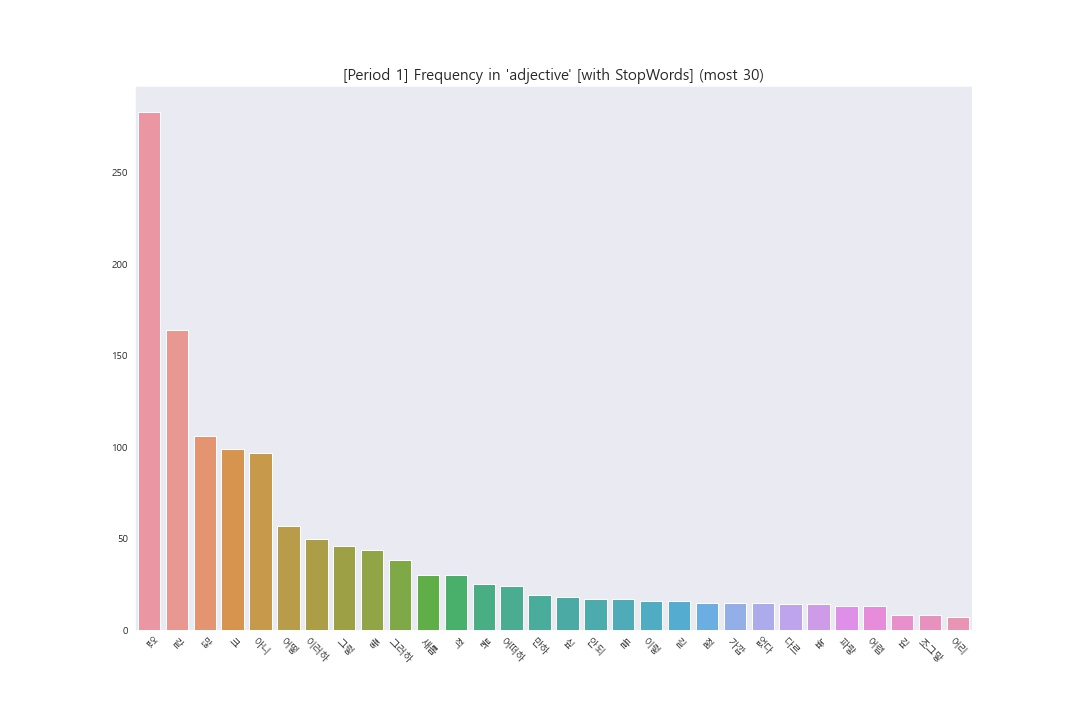

The table this chart was drawn from, first rows:
Term, Frequency
없, 283
같, 164
많, 106
크, 99
아니, 97
어떻, 57
이러하, 50
그렇, 46
좋, 44
그러하, 38
새롭, 30
적, 30
붉, 25
어떠하, 24
만하, 19
싶, 18
안되, 17
들, 17
이렇, 16
길, 16
젊, 15
가깝, 15
없다, 15
다르, 14
높, 14
파랗, 13
어렵, 13
깊, 8
조그맣, 8
어리, 7
